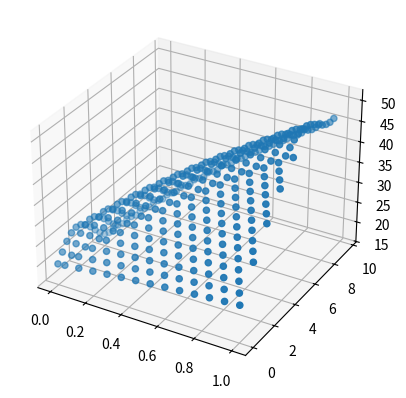

This chart was generated by the following Python code:
import math
from mpl_toolkits.mplot3d import axes3d
import matplotlib.pyplot as plt
import numpy as np


def find_T0(l):
    return 20 + 5*l - l*l
def find_T_in(t):
    return 0.1*t*t + 5*math.sin(t) + 20


def find_new_T(T, da):
    kt = 6500
    ct = 4190
    ro = 1000
    Tt = 80
    D = 0.05

    return ((Tt - T)*4*kt/(ct*ro*D))*da + T


def appendVals(T, a, b):
    T_arr.append(T)
    a_arr.append(a)
    b_arr.append(b)
    l_arr.append(u*(a-b))
    t_arr.append(a+b)


# initial values
T_arr, a_arr, b_arr, l_arr, t_arr = [], [], [], [], []
L = 1
u = 0.2
t_max = 10
ts = L/u


da = 0.3
db = 0.2


# computing

# first domain
b = -ts/2
a = -b
T = find_T0(-2*u*b)
while b <= 0:
    a = -b
    T = find_T0(-2 * u * b)
    while a <= b + ts:
        appendVals(T, a, b)
        T = find_new_T(T, da)
        a += da
    b += db

# second domain
b = 0
a = b
T = find_T_in(2*b)
while b <= (t_max - ts)/2:
    a = b
    T = find_T_in(2 * b)
    while a <= b + ts:
        appendVals(T, a, b)
        T = find_new_T(T, da)
        a += da
    b += db

# third domain
b = (t_max - ts) / 2
a = b
T = find_T_in(2*b)
while b <= t_max/2:
    a = b
    T = find_T_in(2 * b)
    while a <= -b + ts:
        appendVals(T, a, b)
        T = find_new_T(T, da)
        a += da
    b += db


print(len(l_arr), len(t_arr), len(T_arr))

# graph


fig = plt.figure()
ax = fig.add_subplot(projection='3d')

# x = np.reshape(l_arr, (len(l_arr), len(t_arr)))
# y = np.reshape(t_arr, (len(l_arr), len(t_arr)))
# z = np.reshape(T_arr, (len(l_arr), len(t_arr)))

ax.scatter(l_arr, t_arr, T_arr)

plt.show()
